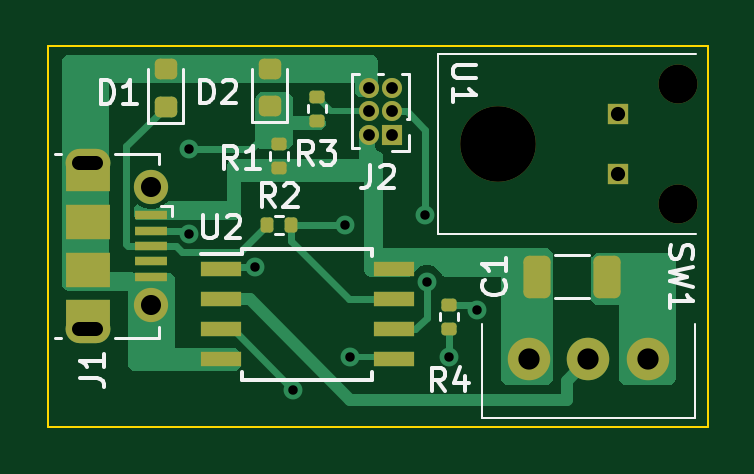
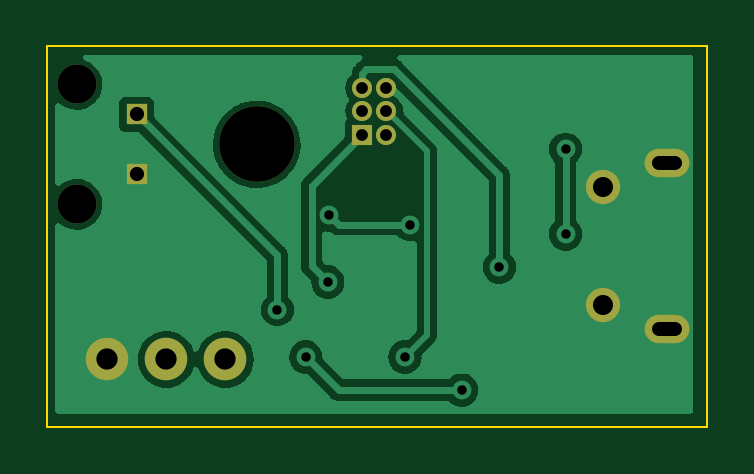
Circuit board: 11 layer files. Board 27.9 x 16.1 mm.
- bottom_copper: Interruptor-B_Cu.gbl (26397 bytes)
- bottom_mask: Interruptor-B_Mask.gbs (1186 bytes)
- paste: Interruptor-B_Paste.gbp (489 bytes)
- bottom_silk: Interruptor-B_Silkscreen.gbo (1196 bytes)
- outline: Interruptor-Edge_Cuts.gm1 (652 bytes)
- top_copper: Interruptor-F_Cu.gtl (14681 bytes)
- top_mask: Interruptor-F_Mask.gts (3208 bytes)
- paste: Interruptor-F_Paste.gtp (2418 bytes)
- top_silk: Interruptor-F_Silkscreen.gto (16932 bytes)
- drill: Interruptor-NPTH.drl (447 bytes)
- drill: Interruptor-PTH.drl (950 bytes)

=== bottom_copper: Interruptor-B_Cu.gbl (26397 bytes, source omitted) ===
=== bottom_mask: Interruptor-B_Mask.gbs ===
G04 #@! TF.GenerationSoftware,KiCad,Pcbnew,7.0.6*
G04 #@! TF.CreationDate,2023-11-30T23:44:17-05:00*
G04 #@! TF.ProjectId,Interruptor,496e7465-7272-4757-9074-6f722e6b6963,1.0*
G04 #@! TF.SameCoordinates,Original*
G04 #@! TF.FileFunction,Soldermask,Bot*
G04 #@! TF.FilePolarity,Negative*
%FSLAX46Y46*%
G04 Gerber Fmt 4.6, Leading zero omitted, Abs format (unit mm)*
G04 Created by KiCad (PCBNEW 7.0.6) date 2023-11-30 23:44:17*
%MOMM*%
%LPD*%
G01*
G04 APERTURE LIST*
%ADD10O,1.900000X1.200000*%
%ADD11C,1.450000*%
%ADD12C,1.650000*%
%ADD13C,3.200000*%
%ADD14R,0.900000X0.900000*%
%ADD15R,0.850000X0.850000*%
%ADD16O,0.850000X0.850000*%
%ADD17C,1.800000*%
G04 APERTURE END LIST*
D10*
X133100000Y-93400000D03*
D11*
X135800000Y-94400000D03*
X135800000Y-99400000D03*
D10*
X133100000Y-100400000D03*
D12*
X158092500Y-90060000D03*
D13*
X150472500Y-92600000D03*
D12*
X158092500Y-95140000D03*
D14*
X155552500Y-91330000D03*
X155552500Y-93870000D03*
D15*
X146000000Y-92200000D03*
D16*
X145000000Y-92200000D03*
X146000000Y-91200000D03*
X145000000Y-91200000D03*
X146000000Y-90200000D03*
X145000000Y-90200000D03*
D17*
X156800000Y-101700000D03*
X154300000Y-101700000D03*
X151800000Y-101700000D03*
M02*

=== paste: Interruptor-B_Paste.gbp ===
G04 #@! TF.GenerationSoftware,KiCad,Pcbnew,7.0.6*
G04 #@! TF.CreationDate,2023-11-30T23:44:17-05:00*
G04 #@! TF.ProjectId,Interruptor,496e7465-7272-4757-9074-6f722e6b6963,1.0*
G04 #@! TF.SameCoordinates,Original*
G04 #@! TF.FileFunction,Paste,Bot*
G04 #@! TF.FilePolarity,Positive*
%FSLAX46Y46*%
G04 Gerber Fmt 4.6, Leading zero omitted, Abs format (unit mm)*
G04 Created by KiCad (PCBNEW 7.0.6) date 2023-11-30 23:44:17*
%MOMM*%
%LPD*%
G01*
G04 APERTURE LIST*
G04 APERTURE END LIST*
M02*

=== bottom_silk: Interruptor-B_Silkscreen.gbo ===
G04 #@! TF.GenerationSoftware,KiCad,Pcbnew,7.0.6*
G04 #@! TF.CreationDate,2023-11-30T23:44:17-05:00*
G04 #@! TF.ProjectId,Interruptor,496e7465-7272-4757-9074-6f722e6b6963,1.0*
G04 #@! TF.SameCoordinates,Original*
G04 #@! TF.FileFunction,Legend,Bot*
G04 #@! TF.FilePolarity,Positive*
%FSLAX46Y46*%
G04 Gerber Fmt 4.6, Leading zero omitted, Abs format (unit mm)*
G04 Created by KiCad (PCBNEW 7.0.6) date 2023-11-30 23:44:17*
%MOMM*%
%LPD*%
G01*
G04 APERTURE LIST*
%ADD10O,1.900000X1.200000*%
%ADD11C,1.450000*%
%ADD12C,1.650000*%
%ADD13C,3.200000*%
%ADD14R,0.900000X0.900000*%
%ADD15R,0.850000X0.850000*%
%ADD16O,0.850000X0.850000*%
%ADD17C,1.800000*%
G04 APERTURE END LIST*
%LPC*%
D10*
X133100000Y-93400000D03*
D11*
X135800000Y-94400000D03*
X135800000Y-99400000D03*
D10*
X133100000Y-100400000D03*
D12*
X158092500Y-90060000D03*
D13*
X150472500Y-92600000D03*
D12*
X158092500Y-95140000D03*
D14*
X155552500Y-91330000D03*
X155552500Y-93870000D03*
D15*
X146000000Y-92200000D03*
D16*
X145000000Y-92200000D03*
X146000000Y-91200000D03*
X145000000Y-91200000D03*
X146000000Y-90200000D03*
X145000000Y-90200000D03*
D17*
X156800000Y-101700000D03*
X154300000Y-101700000D03*
X151800000Y-101700000D03*
%LPD*%
M02*

=== outline: Interruptor-Edge_Cuts.gm1 ===
G04 #@! TF.GenerationSoftware,KiCad,Pcbnew,7.0.6*
G04 #@! TF.CreationDate,2023-11-30T23:44:17-05:00*
G04 #@! TF.ProjectId,Interruptor,496e7465-7272-4757-9074-6f722e6b6963,1.0*
G04 #@! TF.SameCoordinates,Original*
G04 #@! TF.FileFunction,Profile,NP*
%FSLAX46Y46*%
G04 Gerber Fmt 4.6, Leading zero omitted, Abs format (unit mm)*
G04 Created by KiCad (PCBNEW 7.0.6) date 2023-11-30 23:44:17*
%MOMM*%
%LPD*%
G01*
G04 APERTURE LIST*
G04 #@! TA.AperFunction,Profile*
%ADD10C,0.100000*%
G04 #@! TD*
G04 APERTURE END LIST*
D10*
X131400000Y-88450000D02*
X159350000Y-88450000D01*
X159350000Y-104550000D01*
X131400000Y-104550000D01*
X131400000Y-88450000D01*
M02*

=== top_copper: Interruptor-F_Cu.gtl (14681 bytes, source omitted) ===
=== top_mask: Interruptor-F_Mask.gts (3208 bytes, source withheld) ===
=== paste: Interruptor-F_Paste.gtp (2418 bytes, source withheld) ===
=== top_silk: Interruptor-F_Silkscreen.gto (16932 bytes, source omitted) ===
=== drill: Interruptor-NPTH.drl ===
M48
; DRILL file {KiCad 7.0.6} date Thu Nov 30 23:44:44 2023
; FORMAT={-:-/ absolute / metric / decimal}
; #@! TF.CreationDate,2023-11-30T23:44:44-05:00
; #@! TF.GenerationSoftware,Kicad,Pcbnew,7.0.6
; #@! TF.FileFunction,NonPlated,1,2,NPTH
FMAT,2
METRIC
; #@! TA.AperFunction,NonPlated,NPTH,ComponentDrill
T1C1.650
; #@! TA.AperFunction,NonPlated,NPTH,ComponentDrill
T2C3.200
%
G90
G05
T1
X158.093Y-90.06
X158.093Y-95.14
T2
X150.472Y-92.6
T0
M30

=== drill: Interruptor-PTH.drl ===
M48
; DRILL file {KiCad 7.0.6} date Thu Nov 30 23:44:44 2023
; FORMAT={-:-/ absolute / metric / decimal}
; #@! TF.CreationDate,2023-11-30T23:44:44-05:00
; #@! TF.GenerationSoftware,Kicad,Pcbnew,7.0.6
; #@! TF.FileFunction,Plated,1,2,PTH
FMAT,2
METRIC
; #@! TA.AperFunction,Plated,PTH,ViaDrill
T1C0.400
; #@! TA.AperFunction,Plated,PTH,ComponentDrill
T2C0.500
; #@! TA.AperFunction,Plated,PTH,ComponentDrill
T3C0.600
; #@! TA.AperFunction,Plated,PTH,ComponentDrill
T4C0.850
; #@! TA.AperFunction,Plated,PTH,ComponentDrill
T5C0.900
%
G90
G05
T1
X137.4Y-92.8
X137.4Y-96.4
X140.2Y-97.8
X141.8Y-103.0
X144.0Y-96.0
X144.2Y-101.6
X147.4Y-95.6
X147.464Y-98.423
X148.4Y-101.6
X149.6Y-99.6
T2
X145.0Y-90.2
X145.0Y-91.2
X145.0Y-92.2
X146.0Y-90.2
X146.0Y-91.2
X146.0Y-92.2
T3
X155.552Y-91.33
X155.552Y-93.87
T4
X135.8Y-94.4
X135.8Y-99.4
T5
X151.8Y-101.7
X154.3Y-101.7
X156.8Y-101.7
T3
X132.75Y-93.4G85X133.45Y-93.4
G05
X133.45Y-100.4G85X132.75Y-100.4
G05
T0
M30

